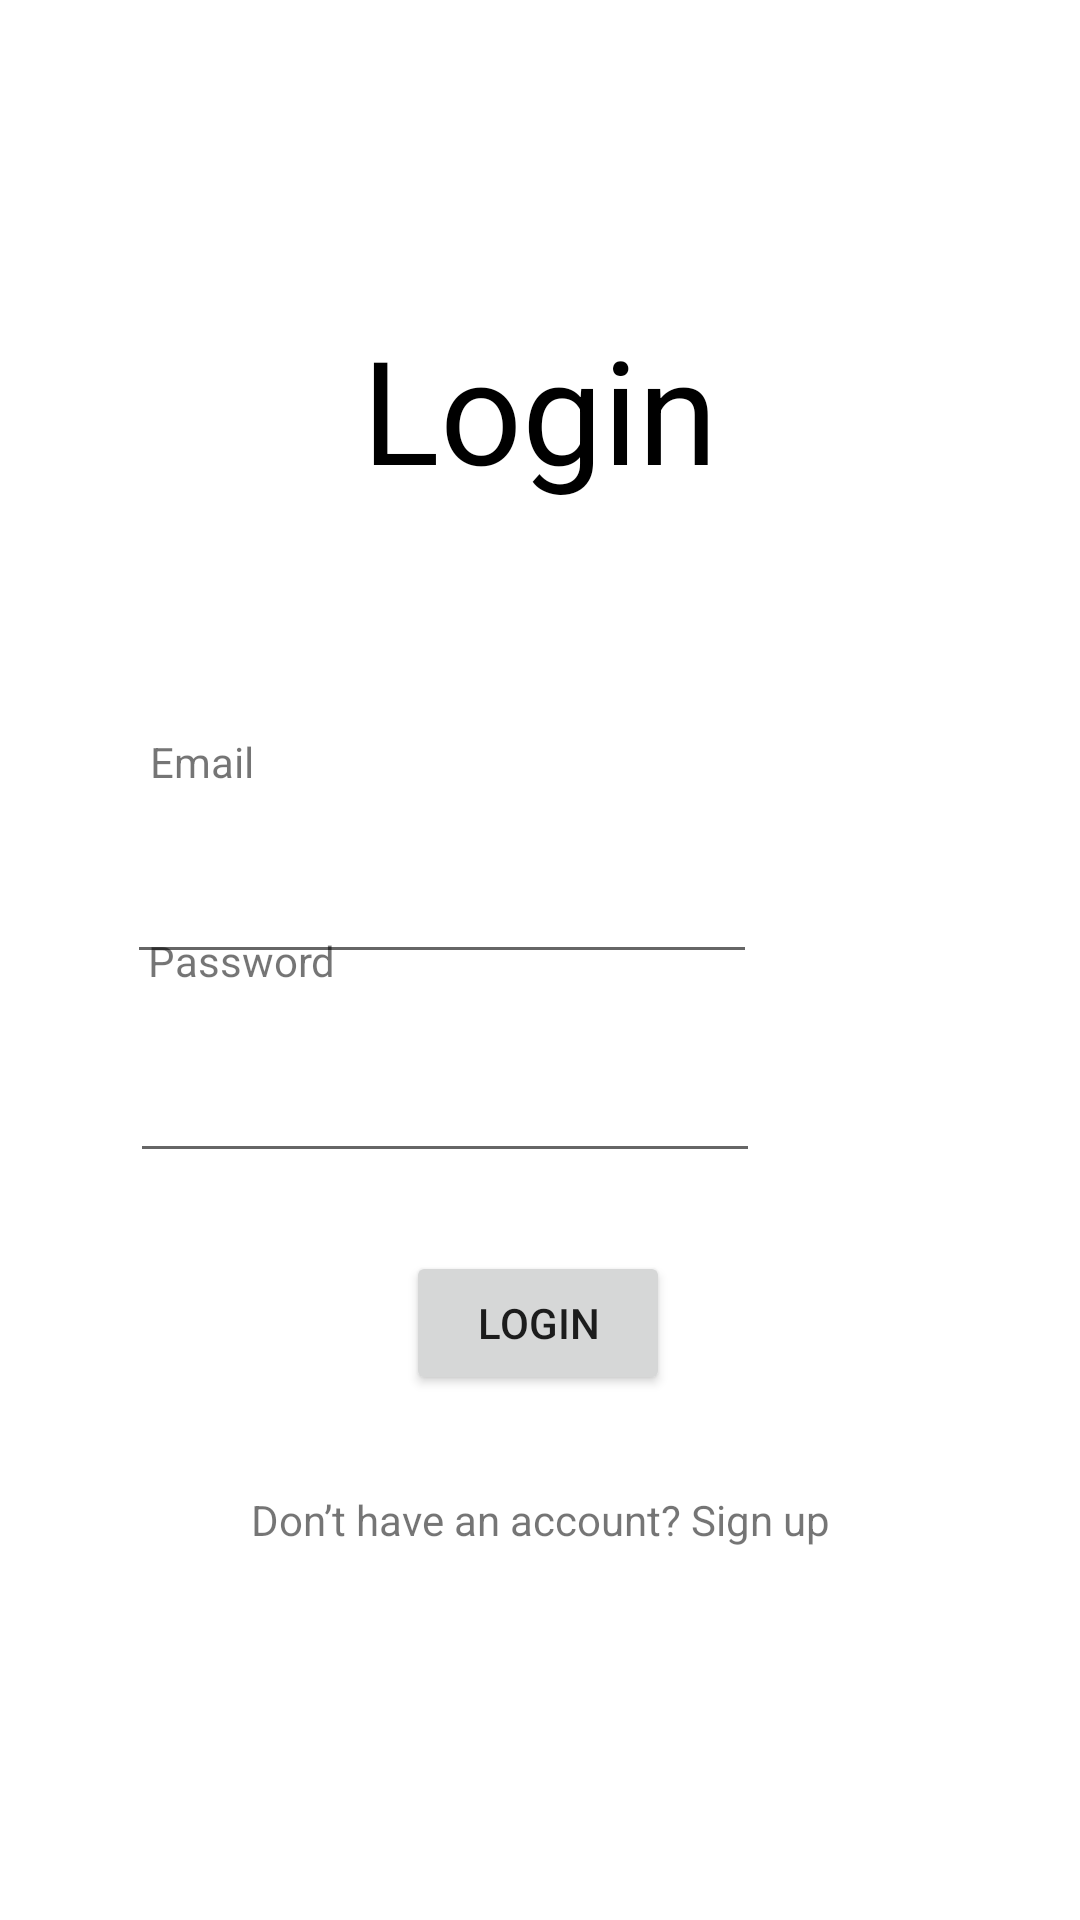

Reconstruct the res/layout file that produces this screen, plus the resources it refers to.
<!-- AndroidManifest.xml: application theme Theme.MobileApplication -->
<!-- res/layout/activity_login.xml -->
<?xml version="1.0" encoding="utf-8"?>
<androidx.constraintlayout.widget.ConstraintLayout xmlns:android="http://schemas.android.com/apk/res/android"
    xmlns:app="http://schemas.android.com/apk/res-auto"
    xmlns:tools="http://schemas.android.com/tools"
    android:layout_width="match_parent"
    android:layout_height="match_parent"
    tools:context=".LoginActivity">

    <Button
        android:id="@+id/login"
        android:layout_width="wrap_content"
        android:layout_height="wrap_content"
        android:text="Login"
        app:layout_constraintBottom_toTopOf="@+id/accSignup"
        app:layout_constraintEnd_toEndOf="parent"
        app:layout_constraintHorizontal_bias="0.498"
        app:layout_constraintStart_toStartOf="parent"
        app:layout_constraintTop_toTopOf="parent"
        app:layout_constraintVertical_bias="0.929" />

    <TextView
        android:id="@+id/textView"
        android:layout_width="wrap_content"
        android:layout_height="wrap_content"
        android:layout_marginTop="76dp"
        android:text="Email"
        app:layout_constraintEnd_toEndOf="parent"
        app:layout_constraintHorizontal_bias="0.154"
        app:layout_constraintStart_toStartOf="parent"
        app:layout_constraintTop_toBottomOf="@+id/textView4" />

    <TextView
        android:id="@+id/textView2"
        android:layout_width="wrap_content"
        android:layout_height="wrap_content"
        android:text="Password"
        app:layout_constraintBottom_toBottomOf="parent"
        app:layout_constraintEnd_toEndOf="parent"
        app:layout_constraintHorizontal_bias="0.166"
        app:layout_constraintStart_toStartOf="parent"
        app:layout_constraintTop_toTopOf="parent" />

    <EditText
        android:id="@+id/editTextTextPassword"
        android:layout_width="wrap_content"
        android:layout_height="wrap_content"
        android:layout_marginTop="20dp"
        android:ems="10"
        android:inputType="textPassword"
        app:layout_constraintEnd_toEndOf="parent"
        app:layout_constraintHorizontal_bias="0.288"
        app:layout_constraintStart_toStartOf="parent"
        app:layout_constraintTop_toBottomOf="@+id/textView2" />

    <EditText
        android:id="@+id/editTextTextEmailAddress"
        android:layout_width="wrap_content"
        android:layout_height="wrap_content"
        android:layout_marginTop="20dp"
        android:ems="10"
        android:inputType="textEmailAddress"
        app:layout_constraintBottom_toTopOf="@+id/textView2"
        app:layout_constraintEnd_toEndOf="parent"
        app:layout_constraintHorizontal_bias="0.283"
        app:layout_constraintStart_toStartOf="parent"
        app:layout_constraintTop_toBottomOf="@+id/textView"
        app:layout_constraintVertical_bias="0.0" />

    <TextView
        android:id="@+id/textView4"
        android:layout_width="wrap_content"
        android:layout_height="wrap_content"
        android:layout_marginTop="104dp"
        android:text="Login"
        android:textColor="#000000"
        android:textFontWeight="500"
        android:textSize="48sp"
        android:textStyle="bold"
        app:layout_constraintEnd_toEndOf="parent"
        app:layout_constraintStart_toStartOf="parent"
        app:layout_constraintTop_toTopOf="parent" />

    <TextView
        android:id="@+id/accSignup"
        android:layout_width="wrap_content"
        android:layout_height="wrap_content"
        android:layout_marginBottom="124dp"
        android:text="Don’t have an account? Sign up"
        app:layout_constraintBottom_toBottomOf="parent"
        app:layout_constraintEnd_toEndOf="parent"
        app:layout_constraintStart_toStartOf="parent" />

</androidx.constraintlayout.widget.ConstraintLayout>
<!-- resources referenced by this layout -->
<resources>
  <style name="Theme.MobileApplication" parent="Theme.MaterialComponents.DayNight.DarkActionBar">
          
          <item name="colorPrimary">@color/purple_500</item>
          <item name="colorPrimaryVariant">@color/purple_700</item>
          <item name="colorOnPrimary">@color/white</item>
          
          <item name="colorSecondary">@color/teal_200</item>
          <item name="colorSecondaryVariant">@color/teal_700</item>
          <item name="colorOnSecondary">@color/black</item>
          
          <item name="android:statusBarColor">?attr/colorPrimaryVariant</item>
          
      </style>
  <color name="purple_500">#FF6200EE</color>
  <color name="purple_700">#FF3700B3</color>
  <color name="white">#FFFFFFFF</color>
  <color name="teal_200">#FF03DAC5</color>
  <color name="teal_700">#FF018786</color>
  <color name="black">#FF000000</color>
</resources>
